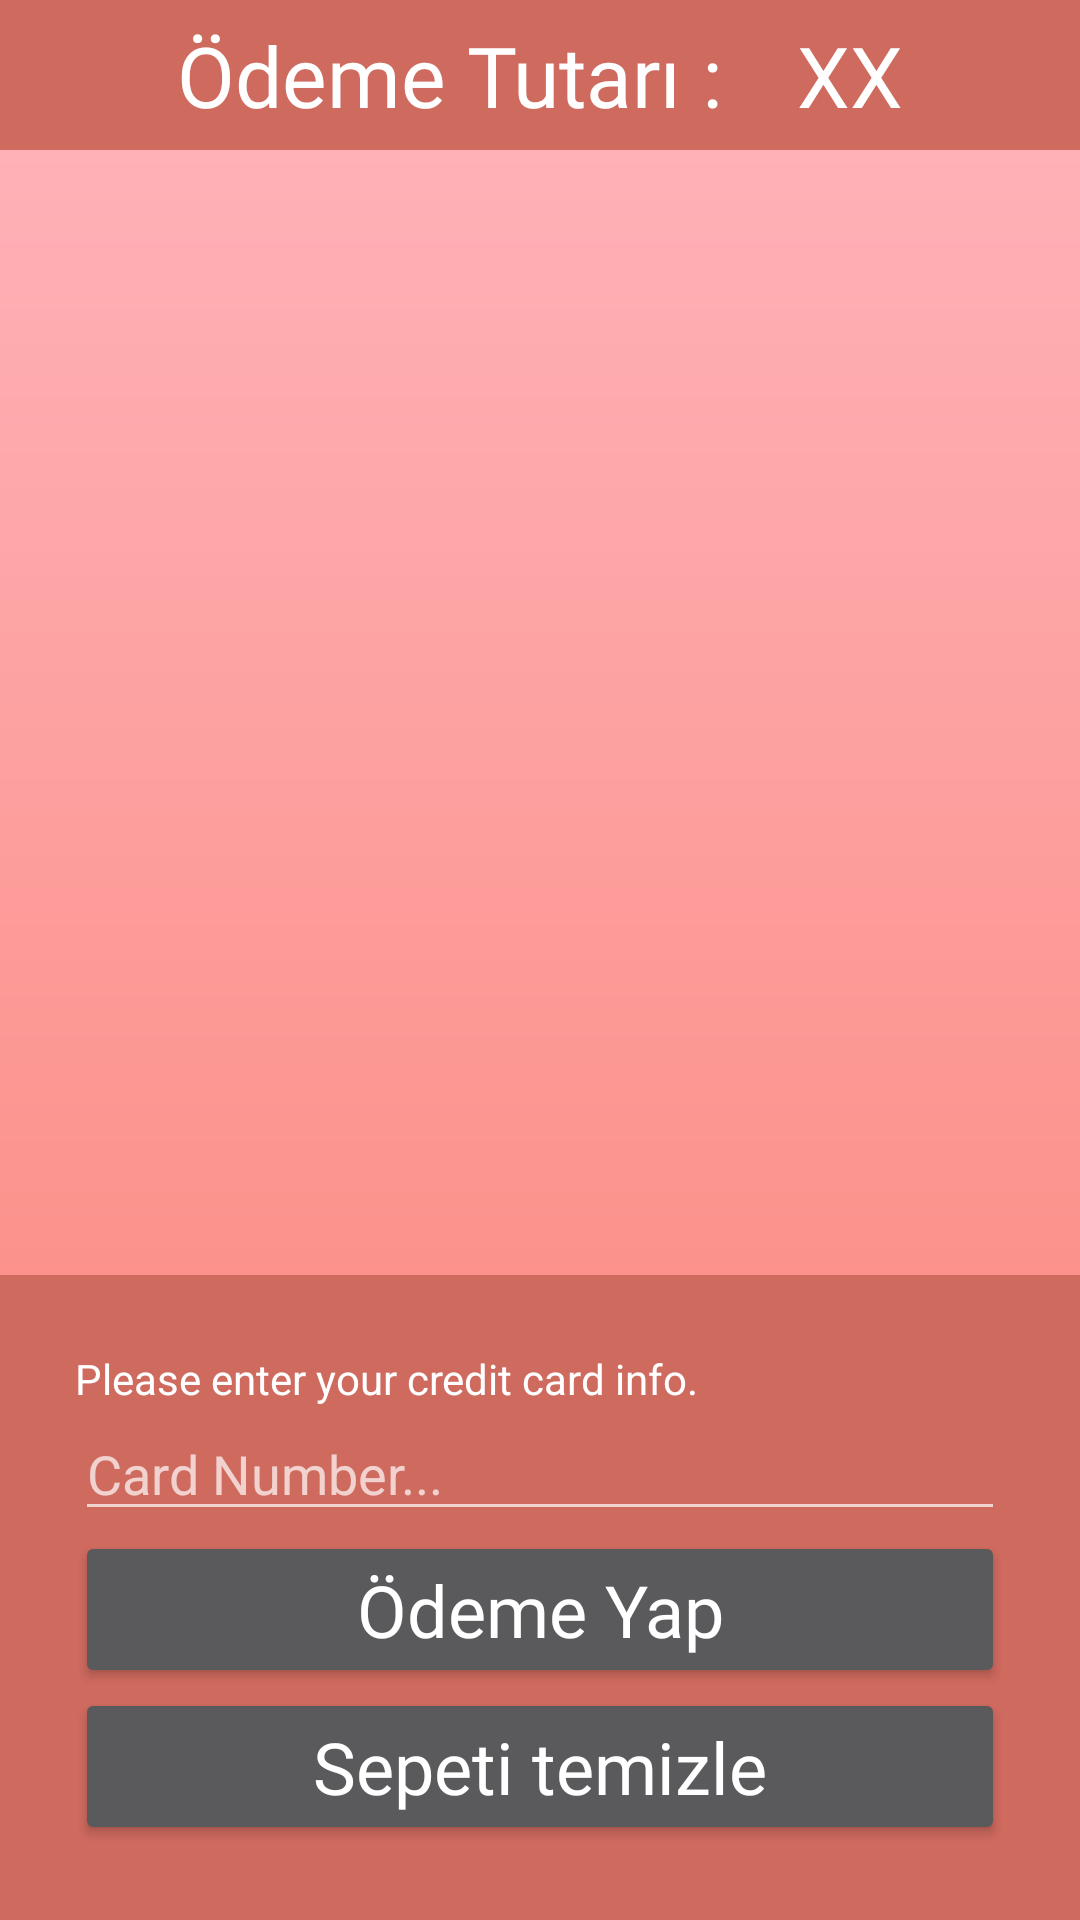

Write the Android layout XML for this screen, with the resource values it uses.
<!-- AndroidManifest.xml: application theme AllahTheme -->
<!-- res/layout/fragment_basket.xml -->
<?xml version="1.0" encoding="utf-8"?>
<androidx.constraintlayout.widget.ConstraintLayout xmlns:android="http://schemas.android.com/apk/res/android"
    xmlns:app="http://schemas.android.com/apk/res-auto"
    xmlns:tools="http://schemas.android.com/tools"
    android:layout_width="match_parent"
    android:layout_height="match_parent"
    android:background="@drawable/background">

    <LinearLayout
        android:id="@+id/layout_header"
        android:layout_width="0dp"
        android:layout_height="50dp"
        android:background="@color/colorPrimaryDark"
        android:gravity="center|center_horizontal"
        android:orientation="horizontal"
        app:layout_constraintEnd_toEndOf="parent"
        app:layout_constraintStart_toStartOf="parent"
        app:layout_constraintTop_toTopOf="parent">

        <TextView
            android:id="@+id/lblPayment"
            android:layout_width="wrap_content"
            android:layout_height="wrap_content"
            android:fontFamily="@font/ubuntu_medium"
            android:paddingRight="25dp"
            android:text="@string/total_payment"
            android:textAlignment="center"
            android:textColor="#FFFFFF"
            android:textSize="28sp" />

        <TextView
            android:id="@+id/txtPrice"
            android:layout_width="wrap_content"
            android:layout_height="wrap_content"
            android:fontFamily="@font/ubuntu_light"
            android:text="@string/xx"
            android:textColor="#FFFFFF"
            android:textSize="28sp" />
    </LinearLayout>

    <LinearLayout
        android:id="@+id/layout_buttons"
        android:layout_width="0dp"
        android:layout_height="wrap_content"
        android:layout_margin="0dp"
        android:background="@color/colorPrimaryDark"
        android:orientation="vertical"
        android:padding="25dp"
        app:layout_constraintBottom_toBottomOf="parent"
        app:layout_constraintEnd_toEndOf="parent"
        app:layout_constraintHorizontal_bias="0.526"
        app:layout_constraintStart_toStartOf="parent"
        app:layout_constraintTop_toTopOf="parent"
        app:layout_constraintVertical_bias="1.0">

        <TextView
            android:id="@+id/lblCreditCard"
            android:layout_width="match_parent"
            android:layout_height="wrap_content"
            android:text="@string/credit_card_input" />

        <EditText
            android:id="@+id/editText"
            android:layout_width="match_parent"
            android:layout_height="wrap_content"
            android:ems="10"
            android:hint="@string/credit_card_hint"
            android:inputType="textPersonName" />

        <Button
            android:id="@+id/btnPayment"
            android:layout_width="match_parent"
            android:layout_height="wrap_content"
            android:fontFamily="@font/ubuntu_light"
            android:text="@string/pay"
            android:textAllCaps="false"
            android:textSize="24sp" />

        <Button
            android:id="@+id/btnClear"
            android:layout_width="match_parent"
            android:layout_height="wrap_content"
            android:fontFamily="@font/ubuntu_light"
            android:text="@string/clear_basket"
            android:textAllCaps="false"
            android:textSize="24sp" />
    </LinearLayout>

    <androidx.recyclerview.widget.RecyclerView
        android:id="@+id/rvBasket"
        android:layout_width="0dp"
        android:layout_height="0dp"
        android:layout_marginTop="1dp"
        app:layout_constraintBottom_toTopOf="@+id/layout_buttons"
        app:layout_constraintEnd_toEndOf="parent"
        app:layout_constraintStart_toStartOf="parent"
        app:layout_constraintTop_toBottomOf="@+id/layout_header" />

</androidx.constraintlayout.widget.ConstraintLayout>
<!-- resources referenced by this layout -->
<resources>
  <color name="colorPrimaryDark">#cf6a5f</color>
  <!-- drawable background (drawable) -->
  <?xml version="1.0" encoding="utf-8"?>
  <shape xmlns:android="http://schemas.android.com/apk/res/android"
      android:shape="rectangle">
      <gradient
          android:startColor="@color/colorPrimary"
          android:endColor="@color/colorTertiary"
          android:angle="90" />
  </shape>
  <string name="clear_basket">Sepeti temizle</string>
  <string name="credit_card_hint">Card Number...</string>
  <string name="credit_card_input">Please enter your credit card info.</string>
  <string name="pay">Ödeme Yap</string>
  <string name="total_payment">Ödeme Tutarı :</string>
  <string name="xx">XX</string>
  <style name="AllahTheme" parent="Theme.AppCompat.NoActionBar">
          
          <item name="colorPrimary">@color/colorPrimary</item>
          <item name="colorPrimaryDark">@color/colorPrimaryDark</item>
          <item name="colorAccent">@color/colorPrimary</item>
          <item name="android:colorBackground">#FFFFFF</item>
          <item name="android:textColor">@color/colorTextBody</item>
      </style>
  <color name="colorPrimary">#fa8072</color>
  <color name="colorTertiary">#ffb5bd</color>
  <color name="colorTextBody">#FFFFFF</color>
</resources>
